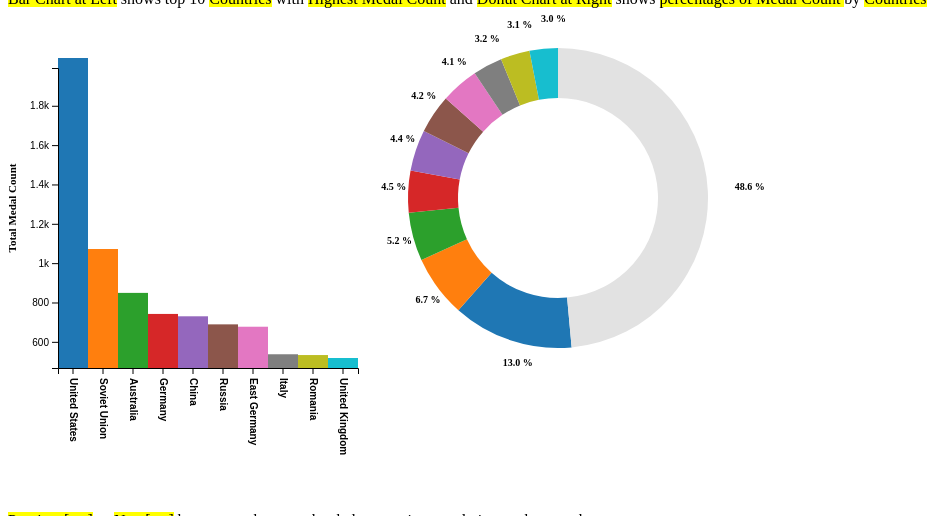
D3 v5 page, settled after 480 driven frames (8 s of simulated time); the page loaded 1 data file(s).


      var currentPage = "scene1.html";
      var nextPage = "scene2.html";
      var previousPage = "scene1.html";
      var summaryPage = "scene1.html";
      var medalsbyPage = "scene2.html";
      var medalsdetailPage = "scene3.html";

      function navigate(action) {
        if (action == "next") {
          dest = nextPage;
        } else if (action == "previous") {
          dest = previousPage;
        } else if (action == "summary") {
          dest = summaryPage;
        } else if (action == "medalsby") {
          dest = medalsbyPage;
        } else if (action == "medalsdetail") {
          dest = medalsdetailPage;
        } else dest = "#";
        window.location = dest;
      }

      async function init() {
        var margin = {
          top: 50,
          right: 50,
          bottom: 50,
          left: 50,
        };
        var width = 1000;
        var height = 500;
        var xwidth = width / 2 - 2 * margin.right - 2 * margin.left;
        var yheight = height - 2 * margin.top - 2 * margin.bottom;
        const addfactor = 10;
        const data = await d3.csv("data/Summer-Olympic-medals-1976-to-2008.csv");

        function loadPage(id) {
          dest = "scene2.html" + "?origin=" + id;
          window.location = dest;
        }

        //Bar Chart
        var data1 = d3
          .nest()
          .key(function (d) {
            return d.Country == "" ? "None" : d.Country;
          })
          .rollup(function (d) {
            return d3.sum(d, function (g) {
              return 1;
            });
          })
          .entries(data);

        data1.sort(function (a, b) {
          return d3.descending(+a.value, +b.value);
        });
		
		// Take top 10 Countries
        var showbarchartdata = data1.slice(0, 10); 

        //X-scale
        var xs = d3
          .scaleBand()
          .domain(
            showbarchartdata.map(function (d) {
              return d.key;
            })
          )
          .range([0, xwidth]);

        //y-scale
        var ys = d3
          .scaleLinear()
          .domain([
            d3.min(showbarchartdata, function (d) {
              return d.value;
            }),
            d3.max(showbarchartdata, function (d) {
              return d.value;
            }),
          ])
          .range([yheight, 0]);

        var colorrn = d3.scaleOrdinal(d3.schemeCategory10); //Color should be same as Donut Chart

        // Tooltip for mouse hover
        var tooltip = d3
          .select("body")
          .append("div")
          .attr("class", "tooltip")
          .style("position", "absolute")
          .style("z-index", 10)
          .style("visibility", "hidden")
          .text("Simple text");

        // Chart
        d3.select("svg")
          .attr("width", width)
          .attr("height", height)
          .append("g")
          .attr(
            "transform",
            "translate(" + margin.right + "," + margin.bottom + ")"
          )
          .selectAll("rect")
          .data(showbarchartdata)
          .enter()
		  .append("rect")
		  .attr("data-html", "true")
          .attr("x", function (d, i) {
            return xs(d.key);
          })
          .attr("y", function (d) {
            return ys(d.value);
          })
          .attr("width", xs.bandwidth())
          .attr("height", function (d) {
            return addfactor + (yheight - ys(d.value));
          })
          .attr("fill", function (d) {
	       	return colorrn(d.key);
          })
		  .text((d) => d.value)
          .on("mouseover", (d) => {
			var textvalue = "Total medals: " + totalMedals;
			textvalue = textvalue + "</br>" + (d.key + " : " + d.value.toFixed(0) + ' Medals');
            tooltip.html(textvalue);
            return tooltip.style("visibility", "visible");
          })
          .on("mousemove", function () {
            return tooltip
              .style("top", d3.event.pageY - 10 + "px")
              .style("left", d3.event.pageX + 10 + "px");
          })
          .on("mouseout", () => tooltip.style("visibility", "hidden"))
          .on("click", (d) => {
            loadPage(d.key);
          });

        //y - axis
        d3.select("svg")
          .attr("width", width)
          .attr("height", height)
          .append("g")
          .attr(
            "transform",
            "translate(" +
              margin.right +
              "," +
              (addfactor + margin.bottom) +
              ")"
          )
          .call(
            d3
              .axisLeft(ys)
			  .ticks(6)
              .tickFormat(d3.format("~s"))
          );

        // text label for the y axis
        d3.select("svg")
          .attr("width", width)
          .attr("height", height)
          .append("g")
          .attr(
            "transform",
            "translate(" + margin.right + "," + margin.bottom + ")"
          )
          .append("text")
          .attr("transform", "rotate(-90)")
          .attr("y", 0 - margin.left)
          .attr("x", 0 - yheight / 2)
          .attr("dy", ".75em")
          .style("text-anchor", "middle")
          .style("font", "Arial")
          .style("font-size", "11px")
          .style("font-weight", "bold")
          .text("Total Medal Count");

        // x- axis
        d3.select("svg")
          .attr("width", width)
          .attr("height", height)
          .append("g")
          .attr(
            "transform",
            "translate(" +
              margin.right +
              "," +
              (addfactor + yheight + margin.bottom) +
              ")"
          )
          .call(d3.axisBottom(xs))
          .selectAll("text")
          .attr("y", 0)
          .attr("x", 10)
          .attr("dy", ".35em")
          .attr("transform", "rotate(90)")
          .style("text-anchor", "start")
          .style("font", "Arial")
          .style("font-size", "10px")
          .style("font-weight", "bold");

		//Donut Chart
		var othercountrydata = data1.slice(10); // Rest all elements
		var othercountrycount = othercountrydata.reduce((acc, d) => acc + d.value, 0);
		var showdonutdata = data1.slice(0,11);
		showdonutdata[10] = {"key":"All Other Countries", "value":othercountrycount};
        var radius = 150;
        var totalMedals = d3.sum(showdonutdata, (d) => d.value); //Find total number of medals

        var donutchartdata = showdonutdata.map(function (d) {
          var percentagevalue = (d.value / totalMedals) * 100;
          return percentagevalue;
        });
        var color = d3.schemeCategory10;
        var donut = d3.pie();
        var arc = d3.arc().innerRadius(100).outerRadius(radius);
        var arcData = donut(donutchartdata);
        var colorOrd = d3.scaleOrdinal(d3.schemeCategory10);

        function getKey(index) {
          return showdonutdata[index].key;
        }

        var g = d3
          .select("svg")
          .attr("width", width)
          .attr("height", height)
          .append("g")
          .attr("transform", "translate(" + 550 + "," + 190 + ")")
          .selectAll("path")
          .data(arcData)
          .enter();

        g.append("path")
          .attr("d", arc)
          .attr("fill", function (d, i) {
			if(i == 10)
				return "#E2E2E2";
			else 
				return colorOrd(i);
          })
          .text((d) => d.value)
          .on("mouseover", function (d, i) {
            d3.select(this)
              .style("stroke", "black")
              .style("stroke-width", "2px");
            tooltip.text(getKey(i) + " : " + d3.format(".1f")(d.value) + " %");
            return tooltip.style("visibility", "visible");
          })
          .on("mousemove", function () {
            return tooltip
              .style("top", d3.event.pageY - 10 + "px")
              .style("left", d3.event.pageX + 10 + "px");
          })
          .on("mouseout", function () {
            d3.select(this)
              .style("stroke", "white")
              .style("stroke-width", "1px");
            tooltip.style("visibility", "hidden");
          })
          .on("click", (d, i) => {
            loadPage(getKey(i));
          });

        // Arc defined just for label below
        var labelArc = d3
          .arc()
          .innerRadius(radius + 14)
          .outerRadius(radius + 40);

        //Printing labels
        g.append("text")
          .attr("transform", function (d) {
            return "translate(" + labelArc.centroid(d) + ")";
          })
          .text(function (d, i) {
            return Math.round(d.value, 0) < 2
              ? ""
              : d3.format(".1f")(d.value) + " %";
          })
          .style("fill", 'black')
          .style("font", "Arial")
          .style("font-size", "10px")
          .style("font-weight", "bold");

        //X-scale
        var xs1 = d3
          .scaleBand()
          .domain(
            showdonutdata.map(function (d) {
              return;
            })
          )
          .range([0, xwidth]);
      }
    

### data: data/Summer-Olympic-medals-1976-to-2008.csv
?City, Year, Sport, Discipline, Event, Athlete, Gender, Country_Code, Country, Event_gender, Medal
Montreal, 1976, Aquatics, Diving, 3m springboard, KÖHLER, Christa, Women, GDR, East Germany, W, Silver
Montreal, 1976, Aquatics, Diving, 3m springboard, KOSENKOV, Aleksandr, Men, URS, Soviet Union, M, Bronze
Montreal, 1976, Aquatics, Diving, 3m springboard, BOGGS, Philip George, Men, USA, United States, M, Gold
Montreal, 1976, Aquatics, Diving, 3m springboard, CAGNOTTO, Giorgio Franco, Men, ITA, Italy, M, Silver
Montreal, 1976, Aquatics, Diving, 10m platform, WILSON, Deborah Keplar, Women, USA, United States, W, Bronze
Montreal, 1976, Aquatics, Diving, 10m platform, LOUGANIS, Gregory, Men, USA, United States, M, Silver
Montreal, 1976, Aquatics, Diving, 10m platform, VAYTSEKHOVSKAYA, Elena, Women, URS, Soviet Union, W, Gold
Montreal, 1976, Aquatics, Diving, 3m springboard, POTTER-MCINGVALE, Cynthia, Women, USA, United States, W, Bronze
Montreal, 1976, Aquatics, Diving, 10m platform, DIBIASI, Klaus, Men, ITA, Italy, M, Gold
Montreal, 1976, Aquatics, Diving, 10m platform, ALEINIK, Vladimir, Men, URS, Soviet Union, M, Bronze
Montreal, 1976, Aquatics, Diving, 10m platform, KNAPE-LINDBERGH, Ulrika, Women, SWE, Sweden, W, Silver
Montreal, 1976, Aquatics, Diving, 3m springboard, CHANDLER, Jennifer Kay, Women, USA, United States, W, Gold
Montreal, 1976, Aquatics, Swimming, 4x100m freestyle relay, BABASHOFF, Shirley Farber, Women, USA, United States, W, Gold
Montreal, 1976, Aquatics, Swimming, 400m freestyle, SHAW, Timothy Andrew, Men, USA, United States, M, Silver
Montreal, 1976, Aquatics, Swimming, 4x100m freestyle relay, PRIEMER, Petra, Women, GDR, East Germany, W, Silver
Montreal, 1976, Aquatics, Swimming, 1500m freestyle, HOLLAND, Stephen, Men, AUS, Australia, M, Bronze
Montreal, 1976, Aquatics, Swimming, 400m individual medley, SMIRNOV, Andrei, Men, URS, Soviet Union, M, Bronze
Montreal, 1976, Aquatics, Swimming, 4x100m medley relay, ANKE, Hannelore, Women, GDR, East Germany, W, Gold
Montreal, 1976, Aquatics, Swimming, 800m freestyle, BABASHOFF, Shirley Farber, Women, USA, United States, W, Silver
Montreal, 1976, Aquatics, Swimming, 800m freestyle, THÜMER, Petra, Women, GDR, East Germany, W, Gold
Montreal, 1976, Aquatics, Swimming, 4x100m freestyle relay, SMITH, Rebecca, Women, CAN, Canada, W, Bronze
Montreal, 1976, Aquatics, Swimming, 200m backstroke, ROCCA, Peter Drake, Men, USA, United States, M, Silver
Montreal, 1976, Aquatics, Swimming, 400m freestyle, GOODELL, Brian Stuart, Men, USA, United States, M, Gold
Montreal, 1976, Aquatics, Swimming, 400m individual medley, MCKEE, Alexander Timothy, Men, USA, United States, M, Silver
Montreal, 1976, Aquatics, Swimming, 4x100m medley relay, EVANS, Clayton, Men, CAN, Canada, M, Silver
Montreal, 1976, Aquatics, Swimming, 200m freestyle, MONTGOMERY, James Paul, Men, USA, United States, M, Bronze
Montreal, 1976, Aquatics, Swimming, 100m butterfly, VOGEL, Matthew Haynes, Men, USA, United States, M, Gold
Montreal, 1976, Aquatics, Swimming, 100m backstroke, MATTHES, Roland, Men, GDR, East Germany, M, Bronze
Montreal, 1976, Aquatics, Swimming, 100m backstroke, NABER, John Phillips, Men, USA, United States, M, Gold
Montreal, 1976, Aquatics, Swimming, 100m backstroke, ROCCA, Peter Drake, Men, USA, United States, M, Silver
Montreal, 1976, Aquatics, Swimming, 4x100m medley relay, KRAUS, Michael, Men, FRG, West Germany, M, Bronze
Montreal, 1976, Aquatics, Swimming, 200m freestyle, BRIGITHA, Enith, Women, NED, Netherlands, W, Bronze
Montreal, 1976, Aquatics, Swimming, 4x200m freestyle relay, DUNNE, David Michael, Men, GBR, United Kingdom, M, Bronze
Montreal, 1976, Aquatics, Swimming, 4x200m freestyle relay, NABER, John Phillips, Men, USA, United States, M, Gold
Montreal, 1976, Aquatics, Swimming, 4x100m freestyle relay, HEMPEL, Claudia, Women, GDR, East Germany, W, Silver
Montreal, 1976, Aquatics, Swimming, 4x100m medley relay, MAC DONALD, Gary, Men, CAN, Canada, M, Silver
Montreal, 1976, Aquatics, Swimming, 4x200m freestyle relay, BOGDANOV, Andrei, Men, URS, Soviet Union, M, Silver
Montreal, 1976, Aquatics, Swimming, 100m butterfly, HALL, Gary Wayne, Men, USA, United States, M, Bronze
Montreal, 1976, Aquatics, Swimming, 400m individual medley, SMITH, Rebecca, Women, CAN, Canada, W, Bronze
Montreal, 1976, Aquatics, Swimming, 200m breaststroke, KOSHEVAYA, Marina, Women, URS, Soviet Union, W, Gold
Montreal, 1976, Aquatics, Swimming, 200m backstroke, GARAPICK, Nancy Ellen, Women, CAN, Canada, W, Bronze
Montreal, 1976, Aquatics, Swimming, 800m freestyle, WEINBERG, Wendy Elizabeth, Women, USA, United States, W, Bronze
Montreal, 1976, Aquatics, Swimming, 4x200m freestyle relay, MONTGOMERY, James Paul, Men, USA, United States, M, Gold
Montreal, 1976, Aquatics, Swimming, 4x200m freestyle relay, RASKATOV, Vladimir, Men, URS, Soviet Union, M, Silver
Montreal, 1976, Aquatics, Swimming, 4x100m medley relay, ENDER, Kornelia, Women, GDR, East Germany, W, Gold
Montreal, 1976, Aquatics, Swimming, 4x100m medley relay, JARDIN, Anne Elizabeth, Women, CAN, Canada, W, Bronze
Montreal, 1976, Aquatics, Swimming, 100m breaststroke, YOZAITIS, Arvidas, Men, URS, Soviet Union, M, Bronze
Montreal, 1976, Aquatics, Swimming, 4x100m medley relay, WRIGHT, Camille, Women, USA, United States, W, Silver
Montreal, 1976, Aquatics, Swimming, 4x200m freestyle relay, KRYLOV, Andrei, Men, URS, Soviet Union, M, Silver
Montreal, 1976, Aquatics, Swimming, 4x200m freestyle relay, DOWNIE, Gordon Hunter, Men, GBR, United Kingdom, M, Bronze
Montreal, 1976, Aquatics, Swimming, 200m breaststroke, WILKIE, David Andrew, Men, GBR, United Kingdom, M, Gold
Montreal, 1976, Aquatics, Swimming, 4x100m freestyle relay, PEYTON, Kim Marie, Women, USA, United States, W, Gold
Montreal, 1976, Aquatics, Swimming, 4x100m medley relay, MONTGOMERY, James Paul, Men, USA, United States, M, Gold
Montreal, 1976, Aquatics, Swimming, 200m butterfly, TAUBER, Ulrike, Women, GDR, East Germany, W, Silver
Montreal, 1976, Aquatics, Swimming, 4x100m freestyle relay, CLARK, Barbara Lynny, Women, CAN, Canada, W, Bronze
… [head cut at 6 KiB]